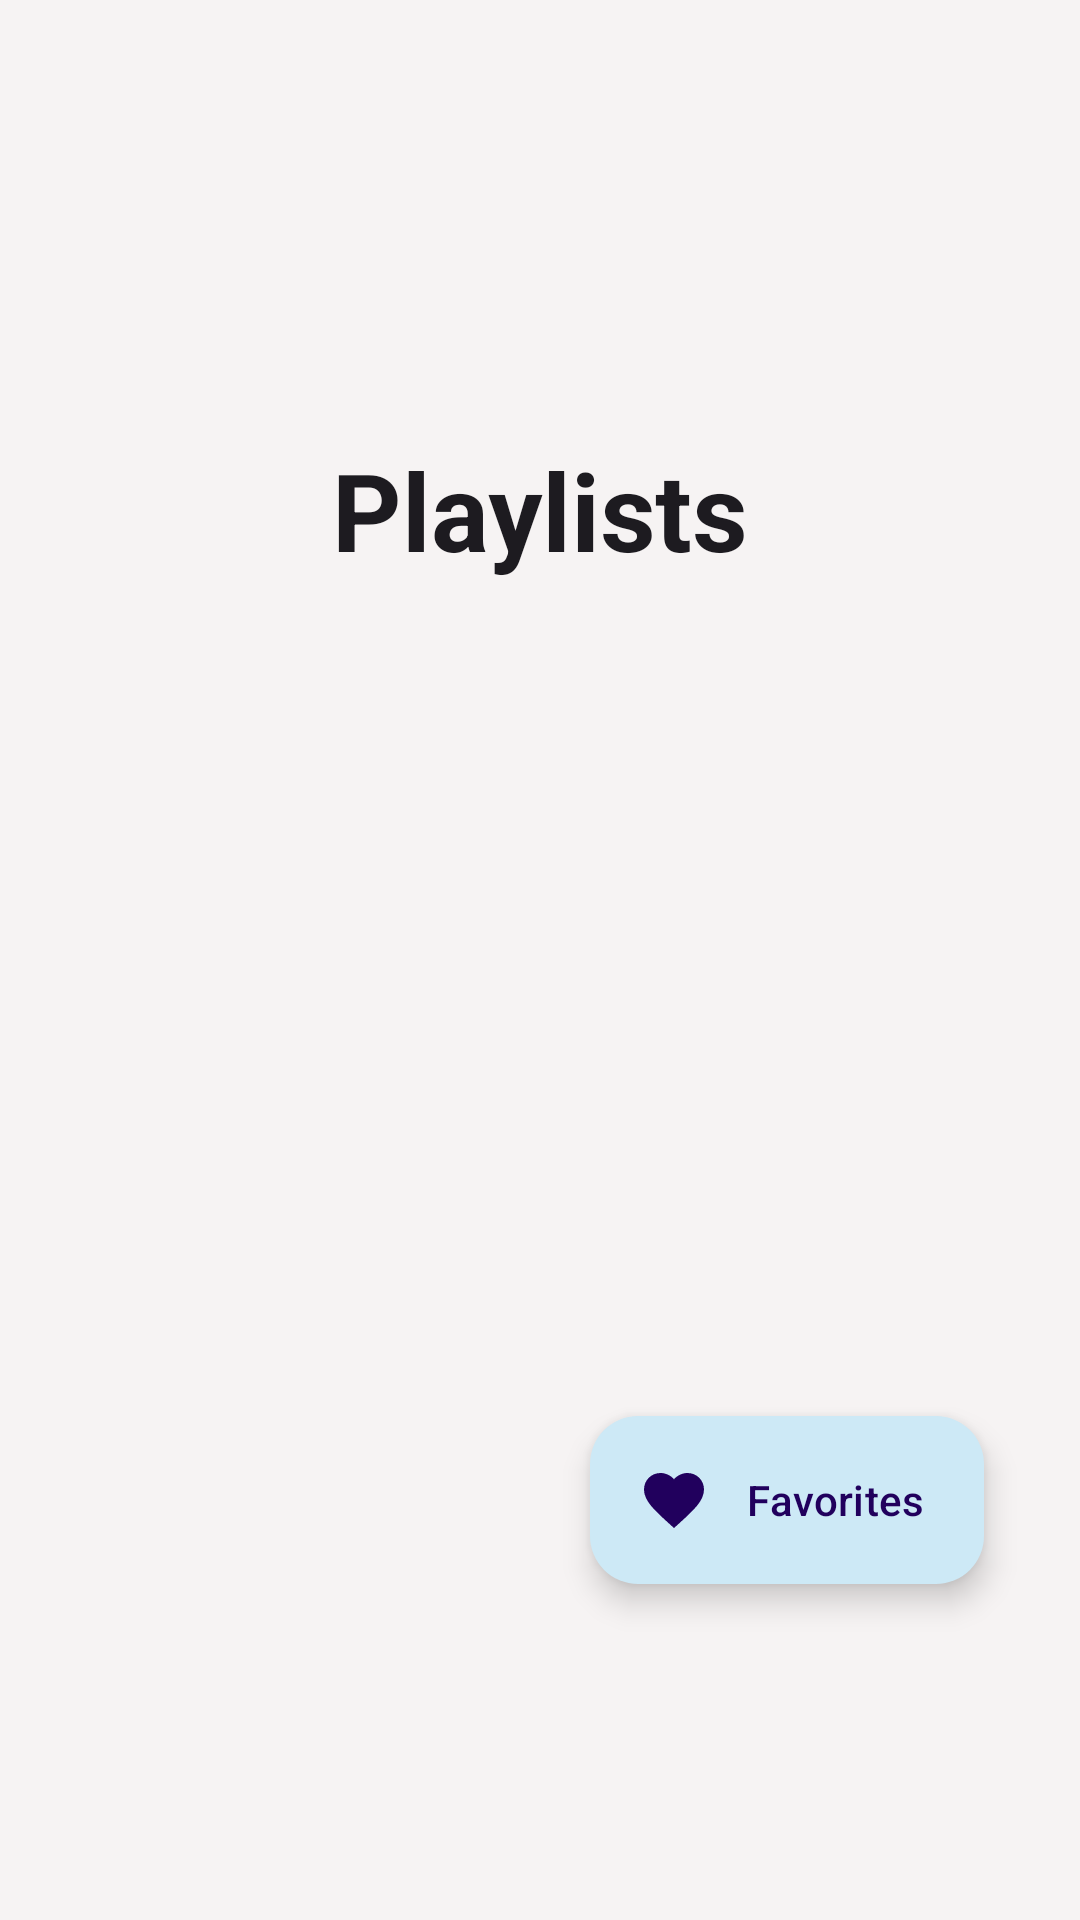

The Android layout XML behind this screen, and the referenced resources:
<!-- AndroidManifest.xml: application theme Theme.AtomykPlay -->
<!-- res/layout/fragment_playlists.xml -->
<?xml version="1.0" encoding="utf-8"?>
<RelativeLayout xmlns:android="http://schemas.android.com/apk/res/android"
    xmlns:app="http://schemas.android.com/apk/res-auto"
    xmlns:tools="http://schemas.android.com/tools"
    android:layout_width="match_parent"
    android:layout_height="match_parent"
    android:background="@color/primary_bg"
    tools:context=".fragments.PlaylistsFragment">

    <androidx.coordinatorlayout.widget.CoordinatorLayout
        android:layout_width="match_parent"
        android:layout_height="match_parent">

        <androidx.recyclerview.widget.RecyclerView
            android:id="@+id/playlist_recycler_view"
            android:layout_width="match_parent"
            android:layout_height="match_parent"
            android:layout_below="@+id/pl_favorites_btn"
            android:clipToPadding="false"
            android:paddingBottom="@dimen/most_bottom_padding"
            app:layout_behavior="com.google.android.material.appbar.AppBarLayout$ScrollingViewBehavior" />

        <androidx.coordinatorlayout.widget.CoordinatorLayout
            android:layout_width="match_parent"
            android:layout_height="match_parent">

            <com.google.android.material.floatingactionbutton.ExtendedFloatingActionButton
                android:id="@+id/pl_favorites_btn"
                android:layout_width="wrap_content"
                android:layout_height="wrap_content"
                android:layout_gravity="end|bottom"
                android:layout_marginEnd="32dp"
                android:layout_marginBottom="112dp"
                android:contentDescription="@string/favorite"
                android:text="@string/favorite"
                app:backgroundTint="@color/collapsed_appbar_color"
                app:icon="@drawable/ic_favorite" />

            
            <LinearLayout
                android:id="@+id/no_pl_layout"
                android:layout_width="wrap_content"
                android:layout_height="wrap_content"
                android:layout_gravity="center"
                android:layout_marginTop="120dp"
                android:orientation="vertical"
                android:visibility="gone"
                tools:ignore="UseCompoundDrawables">

                <ImageView
                    android:layout_width="250dp"
                    android:layout_height="250dp"
                    android:contentDescription="@string/empty"
                    android:padding="2dp"
                    android:src="@drawable/no_song_image" />

                <TextView
                    android:layout_width="match_parent"
                    android:layout_height="wrap_content"
                    android:gravity="center"
                    android:text="@string/nothing_to_show"
                    android:textColor="@color/text_color"
                    android:textSize="@dimen/d_28sp"
                    android:textStyle="bold" />

            </LinearLayout>

        </androidx.coordinatorlayout.widget.CoordinatorLayout>


        <com.google.android.material.appbar.AppBarLayout
            android:layout_width="match_parent"
            android:layout_height="wrap_content">

            <com.google.android.material.appbar.CollapsingToolbarLayout
                android:layout_width="match_parent"
                android:layout_height="wrap_content"
                android:background="@color/primary_bg"
                app:collapsedTitleGravity="center_vertical"
                app:contentScrim="@color/collapsed_appbar_color"
                app:expandedTitleGravity="bottom|center_horizontal"
                app:expandedTitleTextAppearance="@style/App.Custom.Title"
                app:layout_scrollFlags="scroll|snap|exitUntilCollapsed"
                app:title="@string/playLists">

                <View
                    android:layout_width="match_parent"
                    android:layout_height="200dp"
                    app:layout_collapseMode="parallax"
                    app:layout_collapseParallaxMultiplier="0.7" />

                <androidx.appcompat.widget.Toolbar
                    android:id="@+id/toolbar_playlists"
                    android:layout_width="match_parent"
                    android:layout_height="?actionBarSize"
                    android:layout_marginTop="@dimen/status_bar_padding"
                    app:layout_collapseMode="pin" />

            </com.google.android.material.appbar.CollapsingToolbarLayout>

        </com.google.android.material.appbar.AppBarLayout>


    </androidx.coordinatorlayout.widget.CoordinatorLayout>


</RelativeLayout>
<!-- resources referenced by this layout -->
<resources>
  <color name="collapsed_appbar_color">#CDE9F6</color>
  <color name="primary_bg">#F6F3F3</color>
  <color name="text_color">#393939</color>
  <dimen name="d_28sp">28sp</dimen>
  <dimen name="most_bottom_padding">90dp</dimen>
  <dimen name="status_bar_padding">30dp</dimen>
  <!-- drawable ic_favorite (drawable) -->
  <vector xmlns:android="http://schemas.android.com/apk/res/android"
      android:width="26dp"
      android:height="26dp"
      android:tint="@color/heart_red"
      android:viewportWidth="24"
      android:viewportHeight="24">
      <path
          android:fillColor="@android:color/white"
          android:pathData="M12,21.35l-1.45,-1.32C5.4,15.36 2,12.28 2,8.5 2,5.42 4.42,3 7.5,3c1.74,0 3.41,0.81 4.5,2.09C13.09,3.81 14.76,3 16.5,3 19.58,3 22,5.42 22,8.5c0,3.78 -3.4,6.86 -8.55,11.54L12,21.35z" />
  </vector>
  <!-- drawable no_song_image: png bitmap (drawable, 52129 bytes) -->
  <string name="empty">empty</string>
  <string name="favorite">Favorites</string>
  <string name="nothing_to_show">Nothing to see here.</string>
  <string name="playLists">Playlists</string>
  <style name="App.Custom.Title" parent="TextAppearance.Material3.DisplaySmall">
          <item name="android:textStyle">bold</item>
          <item name="android:textColor">@color/text_color</item>
      </style>
  <style name="Theme.AtomykPlay" parent="Theme.Material3.DayNight.NoActionBar">
          
          <item name="colorPrimary">@color/accent_color_bg</item>
          <item name="colorPrimaryVariant">@color/primary_bg</item>
          <item name="colorOnPrimary">@color/tertiary_bg</item>
          
          <item name="colorSecondary">@color/accent_color_bg</item>
          <item name="colorSecondaryVariant">@color/primary_bg</item>
          <item name="colorOnSecondary">@color/tertiary_bg</item>
          
          <item name="android:navigationBarColor">@color/player_bg</item>
  
          
  
  
      </style>
  <color name="heart_red">#DC2525</color>
  <color name="accent_color_bg">#2D76CF</color>
  <color name="tertiary_bg">#EAEAEA</color>
  <color name="player_bg">#F6F6F6</color>
</resources>
